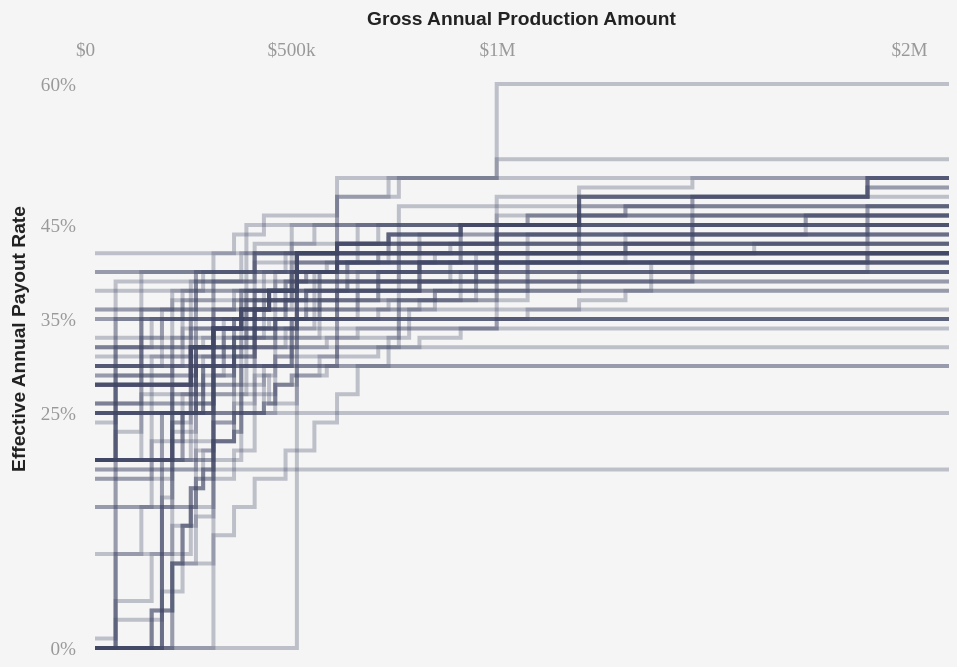
D3 v4 page, settled after 480 driven frames (8 s of simulated time); the page loaded 1 data file(s).


            window.ga=function(){ga.q.push(arguments)};ga.q=[];ga.l=+new Date;
            ga('create','UA-XXXXX-Y','auto');ga('send','pageview')
        
// ── js/main.js
// import { NONAME } from "dns";

d3.csv("dataSrc/acLevelGather_7_17.csv", function(lineData){





    // const firmSelected = "AB1"




    var toolTip1 = d3.select('#line').append("div")
    .attr("id", "toolTip")
    .attr("class", "toolTip")
    .style("opacity", 1);



const config = {

    top: 10,
    right: 30,
   bottom: 10,
    left: 30,

}

var width;
var height;
//set width and height based on screen size
window.innerWidth > 700 ? width = window.innerWidth -config.right - config.left : width = 370;
height = window.innerHeight-90;
// height = 500;


const lineScaleX = d3.scaleLinear().domain([0, 2000000 ]).range([0,width-config.left -config.right-80])
const lineScaleY = d3.scaleLinear().domain([0,.7 ]).range([ height-20,0])

const barScaleYPos = d3.scaleLinear().domain([0,.5 ]).range([0,100])
const barScaleYNeg = d3.scaleLinear().domain([0,-.5 ]).range([0,100])




    function selectFunction (firmSelected) {


        d3.selectAll('svg').remove()
        // document.querySelector('.toolTip').remove()

        const lineSvg = d3.select('#line').append('svg').attr("height", height).attr("width", width).attr('class', "svgBg")

// var value = this.options[this.selectedIndex].value;
// console.log("VALUE")
// console.log(value)


// console.log("run function")

// console.log("firmSelected")



const role = document.getElementById('select2')

console.log(role.value)


const firmSel = document.getElementById('select1')




lineData.forEach(function (d){

d.amount = +d.amount
d.level = +d.level

})


const firmExtra = lineData.filter(d=> d.level ==1)






// lineData = lineData.filter(d=> d.level <=4000000)


// lineData = lineData.filter(d=> d.num_advisors =="<25" || d.num_advisors=="< 25")
// lineData = lineData.filter(d=> d.num_advisors ==">100" || d.num_advisors=="> 100")
// lineData = lineData.filter(d=> d.num_advisors =="25-100")

// lineData




const lineGenerator =  d3.line()
                    .x(d=> lineScaleX(d.level))
                    .y(d=>lineScaleY(d.amount))
                    // .curve(d3.curveNatural) 
                    // .curve(d3.curveLinear) 
                    // .curve(d3.curveBundle) 
                    // .curve(d3.curveStepBefore) 
                    .curve(d3.curveStep) 

// musherList.forEach(function (d, i){  
        
//     const mush = lineData.filter(j=> j.musher == d );
//     svgLine.append("path")
//     .datum(mush)
//     .attr("d", lineGenerator)
//     .attr("class", "line")
//     .attr("id", q=>`_${d.replace(" ","").replace(" ","")}`)
// }

console.log(lineData)
var filtFirms;

firmSel.value == "all" ? filtFirms = lineData : filtFirms = lineData.filter(d=> d.num_advisors == firmSel.value)
role.value == "allroles" ? filtFirms = filtFirms : filtFirms =filtFirms.filter(d=>d.role_cat == role.value)


// <option value="Independent">Independent</option>
//             <option value="Wirehouse">Wirehouse</option>

//             <option value="Sr. Advisor">Sr. Advisor</option>
//             <option value="Advisor">  Advisor</option>
//             <option value="allroles"> All Roles</option>


const firms = filtFirms.map(d=> d.firm)
// const firms = lineData.map(d=> d.id_code_multiple)
// const unqFirms = new Set (firms)






unqFirms = new Set (firms)


console.log("unqFirms")
console.log(unqFirms)


// unqFirms = unqFirms.filter(d=> d.firmSize== firmSel.value)







const axisTop = d3.axisTop(lineScaleX).tickValues([0, 500000, 1000000, 2000000, 3000000]).tickFormat(d3.format("$.0s"));
const axisLeft = d3.axisLeft(lineScaleY).tickValues([0,.25,.35, .45, .6]).tickFormat(d3.format(".0%"))

// lineSvg.append('line')
//     .attr("x1", lineScaleX(0))
//     .attr("x2", lineScaleX(3000000))
//     .attr("y1", lineScaleY(.5))
//     .attr("y2", lineScaleY(.5))
//     .attr('stroke', "gray")
//     .attr("stroke-dasharray", "3 1")
//     .attr("stroke-width", 1)

    // lineSvg.append('line')
    // .attr("x1", lineScaleX(500000))
    // .attr("x2", lineScaleX(500000))
    // .attr("y1", lineScaleY(.0))
    // .attr("y2", lineScaleY(1))
    // .attr('stroke', "lightgray")
    // .attr("stroke-dasharray", "3 1")
    // .attr("stroke-width", 1)
    // .attr("transform", "translate (110,0)")


    // lineSvg.append('line')
    // .attr("x1", lineScaleX(100000))
    // .attr("x2", lineScaleX(3000000))
    // .attr("y1", lineScaleY(.25))
    // .attr("y2", lineScaleY(.25))
    // .attr('stroke', "lightgray")
    // .attr("stroke-dasharray", "3 1")
    // .attr("stroke-width", 1)

    // lineSvg.append('line')
    // .attr("id", "hoverLine")
    // .attr("x1", ()=>(`${0}px`))
    // .attr("x2", ()=>(`${0}px`))
    // .attr("y1", lineScaleY(0))
    // .attr("y2", lineScaleY(.65))
    // // .attr("stroke-dasharray", "3 1")
    // .attr("stroke-width", 2)
    // .attr("class", "clear")

    // lineSvg.append('line')
    // .attr("id", "hoverLineHor")
    // .attr("x1", ()=>(lineScaleX(0)))
    // .attr("x2", ()=>(lineScaleX(200000000)))
    // .attr("y1", lineScaleY(0))
    // .attr("y2", lineScaleY(0))
    // // .attr("stroke-dasharray", "3 1")
    // .attr("stroke-width", 2)
    // .attr("class", "clear")







const bottomAxis = lineSvg.append('g')
.attr("transform", `translate(100,${height+5})`)
.attr("transform", `translate(100,${65})`)
.attr('class', "axisClass")
    .call(axisTop)

    bottomAxis
    .select(".domain").remove()

bottomAxis.selectAll(".tick text")
    .attr('class', "axisClass")

lineSvg.append('g')
        .append('text')
        // .attr("transform", "translate(50,0)")
        .attr("class", "axisLabelClass")
        // .attr("class", "axisLabelClass")
        .attr("x", width/2-100)
        .attr("y", 25)
        .text('Gross Annual Production Amount')

        lineSvg.append('g')
        .append('text')
        // .attr("transform", "translate(50,0)")
        // .attr("class", "axisClass")
        .style('text-anchor', 'middle')
        .attr("x",40)
        .attr("y", height/2)
        .text('Effective Annual Payout Rate')
        .attr("transform", `rotate(-90 40  ${height/2})`)
        .attr("class", "axisLabelClass")






        const leftAxis = 
    lineSvg.append('g')
    .attr("transform", "translate(100,-10)")
    .attr('class', "axisClass")
        .call(axisLeft)

        leftAxis
        .select(".domain").remove()
    
        leftAxis.selectAll('.tick text')
        .attr("class", "axisClass")



// const barSvg = toolTip1.append('svg').attr("height", 200).attr("width", 200).attr('fill', 'rgba(255,255,255.6)')


unqFirms.forEach(function (firm, index){

    const firmData = lineData.filter(d=> d.firm == firm )
    
    
    const currentPath =   lineSvg.append('path')
    .datum(firmData)
    .attr("d", lineGenerator)
    .attr("class", "line")
    .attr("id", q=>`_${firm.replace(" ","").replace(" ","")}`)
    // .attr("id", q=>`_${firm}`)
    // .attr("position", q=>`_${firm.Role}`)

    .attr("transform", "translate (110,-10)")
            //   .transition()
            //   .delay(100*index)
            //   .duration(200)



              const currentPathClear =   lineSvg.append('path')
              .datum(firmData)
              .attr("d", lineGenerator)
              .attr("class", "lineClear")
              .attr("id", q=>`_clear${firm.replace(" ","").replace(" ","")}`)
              .attr("transform", "translate(110,-10)")
                


// const currentPath = lineSvg.select(`#_${firm.replace(" ","").replace(" ","")}`)



//     var l1 = currentPath.node().getTotalLength();
// console.log(l1)
//     currentPath.attr('stroke-dasharray', `${l1} ${l1}`)
//     .attr('stroke-dashoffset', l1)
//     .style("opacity", 1 )

//           .transition()
//               .delay(300)
//               .duration(12000)
//                .style("opacity", 1)
//               .attr('stroke-dashoffset', 0)
    



    // lineSvg.append('path')
    // .datum(firmData)
    // .attr("d", lineGenerator)
    // // .attr("class", "lineClear")
    // .attr("id", q=>`_${firm.replace(" ","").replace(" ","")}`)


    




   currentPathClear.on("mouseenter", function(d) {		

       lineSvg.selectAll('path.line')
        .attr('class', "lineFade")


        var currentFirm = this.getAttribute('id').slice(6);

       
        d3.select(`path#_${currentFirm}`)
        .attr("class", "lineSelect")
    
        // const currentFirm = this.getAttribute('id').slice(1,5);
        // var currentFirm = this.getAttribute('id');



// currentFirm = firmSelected;



const firmInfo = firmExtra.filter(d=>d.firm ==currentFirm)

// const role= firmInfo[0].Role
const role= firmInfo[0].role_cat
// console.log(firmInfo[0])

const firmSize = firmInfo[0].num_advisors


tt = document.querySelector('.toolTip')
tt.innerHTML = `<h5>Firm: <span class="ttValue">${currentFirm.split("_")[0]}</span></h5> <h5>Firm Size: <span class="ttValue">${firmSize} advisors</h5><h5>Role:<span class="ttValue"> ${role}</span></h5>`;
    
        // .attr("class", "lineClear")






// lineSvg.select("#hoverLine") 
// .attr("x1", ()=>(`${d3.event.pageX-10}px`))
// .attr("x2", ()=>(`${d3.event.pageX-10}px`))

// .attr('class', "vis")


// lineSvg.select("#hoverLineHor") 

// .attr("y1", ()=>(`${d3.event.pageY-60}px`))
// .attr("y2", ()=>(`${d3.event.pageY}px`))
// .attr("stroke-width", 2)
// .attr("class", "vis")




// console.log(d3.event.pageX)
// console.log(width)


// console.log(d3.event.pageX)

toolTip1.style("top", ()=>(`${d3.event.pageY-50}px`))
// .style("display", "absolute")
//  .style("left", ()=>((d3.event.pageX) < ((width-100)/2) ? `${d3.event.pageX+15}px` : `${d3.event.pageX-205}px`))
 .style("left", ()=>(`${d3.event.pageX+5}px`))
// .transition()
//  .duration(300) // ms
 .style("opacity", 1); 









// var l1 = this.getTotalLength();

// d3.select(this).attr('stroke-dasharray', `${l1} ${l1}`)
// .attr('stroke-dashoffset', l1)

//       .transition()
//           .delay(0)
//           .duration(2000)
//         //    .style("opacity", 1)
//           .attr('stroke-dashoffset', 0)

   


// line
// var average = "above"
// Math.random() >=.5  ? average = "below" : "above"

// lineSvg.append('text') 
// .attr("opacity", 0)
//     .transition()
//         .duration(300)
//         .attr("opacity", 1)
//         .text(`${currentFirm} pays ${average} average, compared to similar-sized firms. `)
//         .attr("x", 400)
//         .attr("y", 500)
//         .attr("class", "firmText" )




// const barData = lineData.filter(d=> d.firm == currentFirm )






// #########this is uncesssary  



        // lineSvg.selectAll('rect')
        // .data(barData)
        // .enter()
        // .append('rect')
        // .attr("x", (d,i)=> lineScaleX(d.level))
        // .attr("x", (d,i)=> i*6+500)
        // .attr("y", d=> d.diffMedian >0 ? 400 - barScaleYPos(d.diffMedian): 400)
        // .attr("width", 5)
        // .attr("height", 0)
        // .transition()
        // .duration(300)
        // .attr("height", d=> d.diffMedian >0 ? barScaleYPos(d.diffMedian): barScaleYNeg(d.diffMedian))
        // // .attr("r", 3)
        // .attr('opacity', .9)
        // .attr('fill', d=> d.diffMedian <   0 ? 'rgb(213, 50, 21)' :"rgb(47, 210, 155)")
    
    
    

        // lineSvg.selectAll('circle')
        // .data(barData.filter((d,i)=> i%2!=0))
        // .enter()
        // .append('circle')
        // .attr("cx", d=> lineScaleX(d.level))
        // .attr("cy", d=> lineScaleY(d.amount))
        // .attr("r",2 )
        // .attr('class', 'circle')
        // // .attr('opacity', .8)
        // // .attr('fill', 'rgba(0,0,0,.5')
        // // .attr('fill', 'rgba(255, 255, 255, 1')
        // .attr('stroke-width', 1)
        // .attr('stroke', "whitesmoke")
        // // .attr('stroke', "#333")
        // .attr('stroke', "lightblue")
        






        }).on("mouseout", function(d) {		
        // d3.select(this)
        //  .attr("class", "lineClear")

// lineSvg.selectAll('text.firmText').remove();
        // const currentFirm = this.getAttribute('id').slice(6,10);
        const currentFirm = this.getAttribute('id').slice(6);

         d3.select(`path#_${currentFirm}`)
.attr("class", "line")

         lineSvg.selectAll('path.lineFade')
         .attr('class', "line")



         toolTip1.style("opacity", 0);

// lineSvg.select('#hoverLine').attr("class", "clear");
// lineSvg.select('#hoverLineHor').attr("class", "clear");

        //  lineSvg.selectAll('rect')
    //      .transition()
    //      .duration(30)
    //  .attr("height", 0)
     
        // .remove()
         
        // lineSvg.selectAll('circle')
      

         })
         
//          .on("mousemove", function(d){
    
    


//             // d3.select("div#toolTip")
// // .style("left", ()=>d3.select(this).attr("cx"))
// toolTip1.style("top", ()=>(`${d3.event.pageY-50}px`))
// // .style("display", "absolute")
//  .style("left", ()=>(`${d3.event.pageX+15}px`))
// // .transition()
// //  .duration(300) // ms
//  .style("opacity", 1); 



//          }
         
//          )								



})




// const sel = lineSvg.select("#_AT1").attr("class", "lineSelect")
// const sel1 = lineSvg.select("#_PR3").attr("class", "lineSelect")
// const sel2 = lineSvg.select("#_W").attr("class", "lineSelect")


////the dot


// const dotSvg = d3.select('#dot').append('svg').attr("height", height).attr("width", width)




///////the bar



// const barSvg = d3.select('#bar').append('svg').attr("height", height).attr("width", width)
// const barSvg = d3.select('#toolTip').append('svg').attr("height", 200).attr("width", 300)

// barSvg.selectAll('rect')
//     .data(lineData)
//     .enter()
//     .append('rect')
//     .attr("x", d=> lineScaleX(d.level))
//     .attr("y", d=> lineScaleY(d.amount))
//     .attr("width", 14)
//     .attr("height", d=> lineScaleY(d.amount))
//     // .attr("r", 3)
//     .attr('opacity', .2)
//     .attr('fill', 'salmon')



}//selectFunction

selectFunction()


document.querySelector("#select1").addEventListener("change", selectFunction)
document.querySelector("#select2").addEventListener("change", selectFunction)

})//d3.csv



### data: dataSrc/acLevelGather_7_17.csv
id_code, firm, num_advisors, role_cat, Role, level, amount
GR1, GR1, >100, Advisor, Advisor, 1, 0.18
PT10, PT10, <25, Advisor, Financial Advisor, 1, 0
TL13, TL13_1, <25, Advisor, Financial Advisor (New), 1, 0.32
TL13, TL13_2, <25, Advisor, Financial Advisor (Composite), 1, 0.32
PT5, PT5, <25, Advisor, Advisor, 1, 0.33
PB9, PB9_1, 25-100, Advisor, Advisor, 1, 0.2
PB7, PB7, 25-100, Advisor, Advisor, 1, 0.1
PT11, PT11, <25, Advisor, Financial Advisor, 1, 0.32
AR2, AR2, >100, Advisor, Advisor, 1, 0.2
TR7, TR7, <25, Advisor, Investment Representative, 1, 0.3
TR2, TR2, 25-100, Advisor, Financial Advisor, 1, 0
AR6, AR6_1, 25-100, Advisor, KJM (Tier I) Representative, 1, 0.24
AR6, AR6_2, 25-100, Advisor, MBE (Tier II) Representative, 1, 0.3
AR6, AR6_3, 25-100, Advisor, SPG (Tier III) Representative, 1, 0.4
TR8, TR8, <25, Advisor, Financial Advisor, 1, 0.18
AB5, AB5, <25, Advisor, Financial Advisor, 1, 0.3
PB14, PB14, <25, Advisor, Financial Consultant, 1, 0.3
TB5, TB5_1, <25, Advisor, Wealth Advisor, 1, 0.42
AR7, AR7, 25-100, Advisor, Financial Advisor, 1, 0.2
TB6, TB6, <25, Advisor, Financial Advisor, 1, 0.2
TB5, TB5_2, <25, Advisor, Financial Advisor, 1, 0
TL9, TL9, <25, Advisor, Registered Representative, 1, 0.2
PB8, PB8, 25-100, Advisor, Investment Client Advisor, 1, 0.2
PT3, PT3, 25-100, Advisor, Advisor, 1, 0
TT7, TT7, <25, Advisor, Financial Advisor, 1, 0.29
GB1, GB1_1, >100, Advisor, Branch Advisor, 1, 0.15
GB1, GB1_2, >100, Advisor, Hub Advisor, 1, 0.15
GT1, GT1_1, >100, Advisor, Traditional Advisor, 1, 0.2
GT1, GT1_2, >100, Advisor, Team Based (Partnered) Advisor, 1, 0.19
GL1, GL1, >100, Advisor, Advisor, 1, 0.25
TL7, TL7, 25-100, Advisor, Advisor, 1, 0.36
AB6, AB6, 25-100, Advisor, Advisor, 1, 0.35
AB4, AB4, 25-100, Advisor, Retail Investment Sales Officer, 1, 0.35
PT12, PT12, <25, Advisor, Advisor, 1, 0.2
AT7, AT7_1, 25-100, Advisor, Full Commission Advisor, 1, 0.3
AT7, AT7_2, 25-100, Advisor, "Guaranteed" Advisor, 1, 0.19
AB3, AB3, 25-100, Advisor, Financial Consultant, 1, 0.2
PT13, PT13, <25, Advisor, Financial Advisor, 1, 0.36
AB7, AB7, >100, Advisor, Financial Advisor/Associate FA, 1, 0.26
AT2, AT2_1, >100, Advisor, Advisor, 1, 0.25
TL5, TL5, <25, Advisor, Financial Advisor, 1, 0.2
AT6, AT6, >100, Advisor, Advisor, 1, 0
PR3, PR3, <25, Advisor, New Financial Advisor, 1, 0
PR2, PR2, 25-100, Advisor, Advisor, 1, 0.25
AT3, AT3_1, >100, Advisor, Branch Advisor, 1, 0.25
AT3, AT3_2, >100, Advisor, Centralized Advisor, 1, 0.29
AT1, AT1_1, >100, Advisor, "Grandfathered" Advisor, 1, 0
AT1, AT1_2, >100, Advisor, Advisor, 1, 0
TL14, TL14_1, <25, Advisor, Advisor, 1, 0.26
PR1, PR1, 25-100, Advisor, Advisor, 1, 0
PB1, PB1, <25, Advisor, Financial Advisor, 1, 0
TB7, TB7_1, <25, Advisor, New Financial Advisor, 1, 0.3
TB7, TB7_2, <25, Advisor, Financial Advisor, 1, 0.25
PB6, PB6, 25-100, Advisor, Retail Financial Consultant, 1, 0.25
AT5, AT5_1, 25-100, Advisor, Financial Consultant, 1, 0.01
AL3, AL3, 25-100, Advisor, Wealth Advisor, 1, 0
AT2, AT2_2, >100, Sr. Advisor, Senior Advisor, 1, 0.2
AR3, AR3, >100, Sr. Advisor, Senior Advisor, 1, 0.28
PB3, PB3_1, 25-100, Sr. Advisor, Senior Advisor, 1, 0.2
PB9, PB9_2, 25-100, Sr. Advisor, Senior Advisor, 1, 0.2
... 4,021 more rows